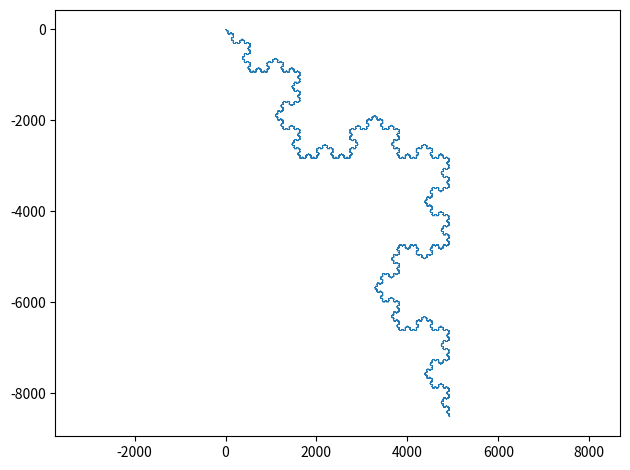

Generate this figure with matplotlib:
import numpy as np
import matplotlib.pyplot as plt

N = 10 ** 6 + 49000

x = 0.0
y = 0.0
moves = 0

angle_index = 0
move_index = 0

angles = np.deg2rad(np.arange (6) * 60)
dx = np.cos(angles)
dy = np.sin(angles)

for i in range(N):
    moves += (i.bit_count() & 1)

pos_x = np.empty(moves, dtype=np.float32)
pos_y = np.empty(moves, dtype=np.float32)

for i in range (N):
    if i.bit_count() & 1:
        x += dx [angle_index]
        y += dy [angle_index]

        pos_x [move_index] = x
        pos_y [move_index] = y

        move_index += 1

    else:
        angle_index = (angle_index - 1) % 6

print(f"Koch curve of {N:,} points ({moves:,} segments plotted).")

plt.figure()
plt.plot(pos_x, pos_y, linewidth=0.3)
plt.axis("equal")
plt.grid(False)
plt.tight_layout()
plt.show()